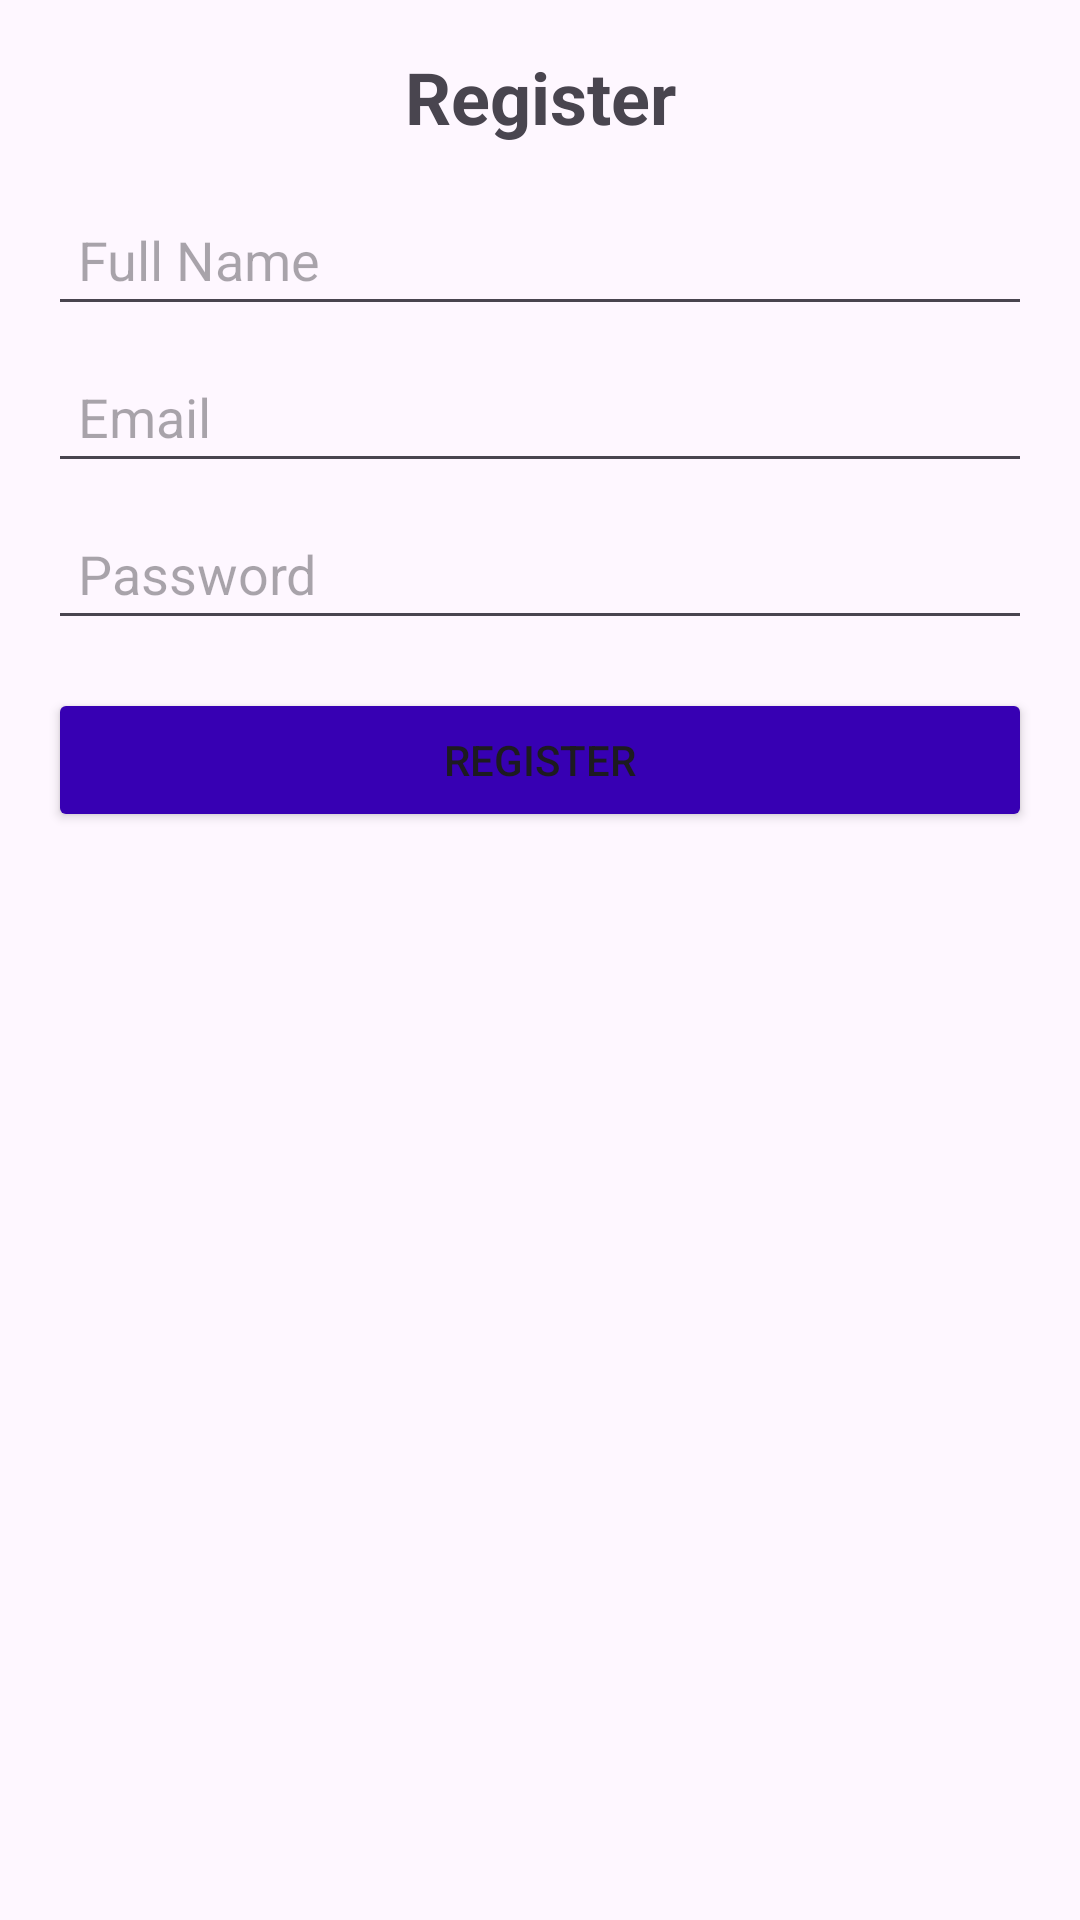

Android layout source for this screen:
<!-- AndroidManifest.xml: application theme Theme.SnakeDetector -->
<!-- res/layout/activity_registerpage.xml -->
<LinearLayout
    xmlns:android="http://schemas.android.com/apk/res/android"
    xmlns:tools="http://schemas.android.com/tools"
    android:layout_width="match_parent"
    android:layout_height="match_parent"
    android:orientation="vertical"
    android:padding="16dp"
    tools:context=".Registerpage"
    tools:ignore="ExtraText">

    <TextView
        android:id="@+id/tvTitle"
        android:layout_width="match_parent"
        android:layout_height="wrap_content"
        android:text="Register"
        android:textSize="24sp"
        android:textStyle="bold"
        android:gravity="center"
        android:paddingBottom="16dp" />

    <EditText
        android:id="@+id/etName"
        android:layout_width="match_parent"
        android:layout_height="wrap_content"
        android:hint="Full Name"
        android:inputType="textPersonName"
        android:padding="10dp" />

    <EditText
        android:id="@+id/etEmail"
        android:layout_width="match_parent"
        android:layout_height="wrap_content"
        android:hint="Email"
        android:inputType="textEmailAddress"
        android:padding="10dp"
        android:layout_marginTop="8dp" />

    <EditText
        android:id="@+id/etPassword"
        android:layout_width="match_parent"
        android:layout_height="wrap_content"
        android:hint="Password"
        android:inputType="textPassword"
        android:padding="10dp"
        android:layout_marginTop="8dp" />

    <Button
        android:id="@+id/btnRegister"
        android:layout_width="match_parent"
        android:layout_height="wrap_content"
        android:layout_marginTop="16dp"
        android:backgroundTint="@color/purple_700"
        android:text="Register"  />

</LinearLayout>
<!-- resources referenced by this layout -->
<resources>
  <style name="Theme.SnakeDetector" parent="Base.Theme.SnakeDetector" />
  <style name="Base.Theme.SnakeDetector" parent="Theme.Material3.DayNight.NoActionBar">
          
          
      </style>
  <!-- not gathered from this repository: default colours our renderer supplied (Android Studio template values) -->
  <color name="purple_700">#FF3700B3</color>
</resources>
